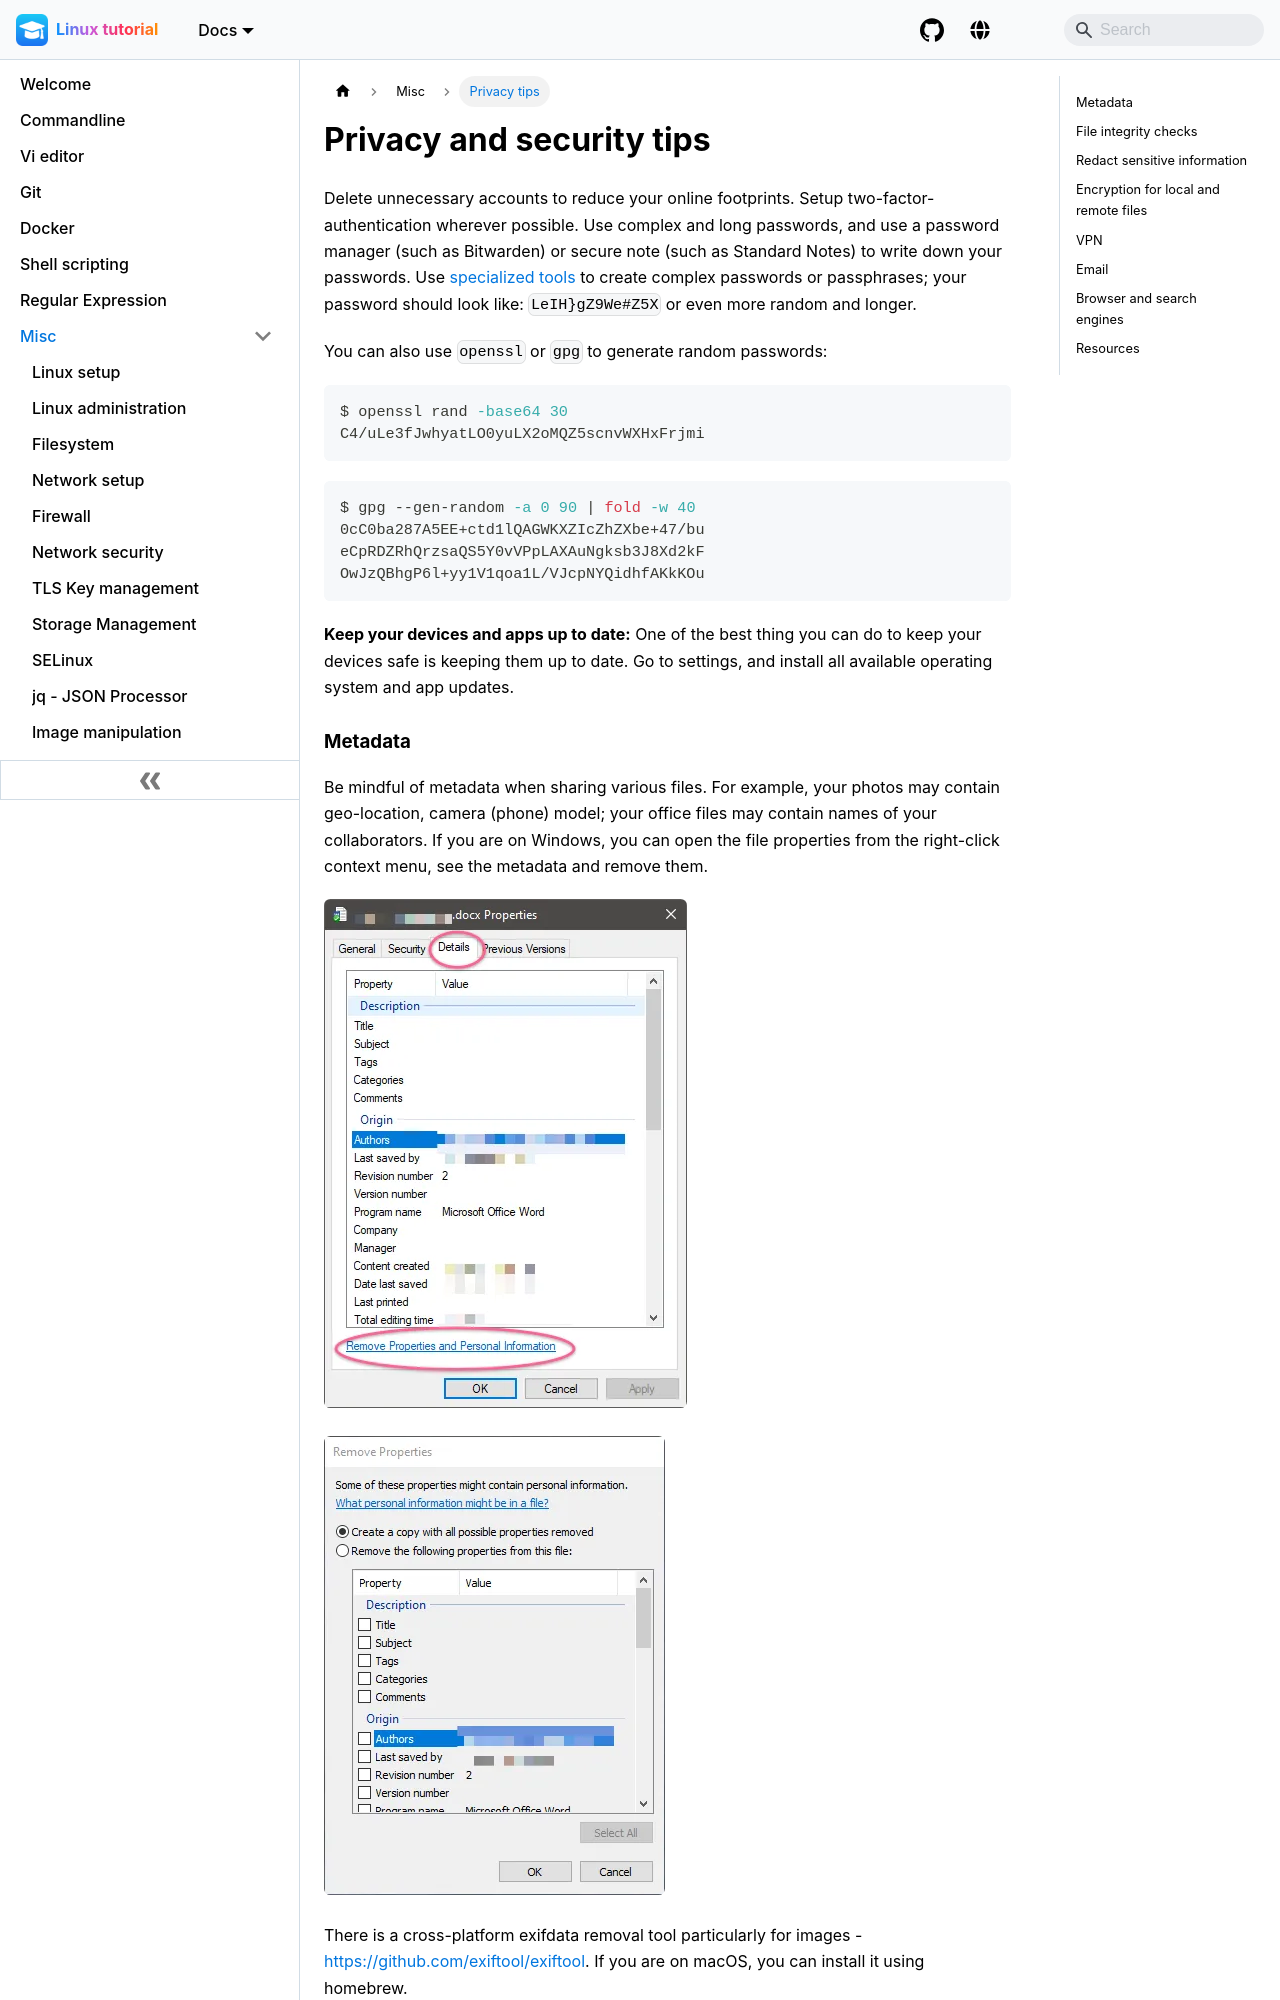

repository: pranabdas/linux · page: privacy/index.html · generator: docusaurus

---
title: Privacy and security tips
sidebar_label: Privacy tips
keywords: ["privacy and security", "PGP", "ProtonMail", "encryption", "metadata", "VPN"]
---

Delete unnecessary accounts to reduce your online footprints. Setup
two-factor-authentication wherever possible. Use complex and long passwords, and
use a password manager (such as Bitwarden) or secure note (such as Standard
Notes) to write down your passwords. Use [specialized tools](
https://bitwarden.com/password-generator/) to create complex passwords or
passphrases; your password should look like: `LeIH}gZ9We#Z5X` or even more
random and longer.

You can also use `openssl` or `gpg` to generate random passwords:
```bash
$ openssl rand -base64 30
C4/uLe3fJwhyatLO0yuLX2oMQZ5scnvWXHxFrjmi
```

```bash
$ gpg --gen-random -a 0 90 | fold -w 40
0cC0ba287A5EE+ctd1lQAGWKXZIcZhZXbe+47/bu
eCpRDZRhQrzsaQS5Y0vVPpLAXAuNgksb3J8Xd2kF
OwJzQBhgP6l+yy1V1qoa1L/VJcpNYQidhfAKkKOu
```

**Keep your devices and apps up to date:** One of the best thing you can do to
keep your devices safe is keeping them up to date. Go to settings, and install
all available operating system and app updates.

### Metadata

Be mindful of metadata when sharing various files. For example, your photos may
contain geo-location, camera (phone) model; your office files may contain names
of your collaborators. If you are on Windows, you can open the file properties
from the right-click context menu, see the metadata and remove them.

![metadata-removal-1](../static/img/metadata-removal-1.webp)

![metadata-removal-2](../static/img/metadata-removal-2.webp)

There is a cross-platform exifdata removal tool particularly for images -
https://github.com/exiftool/exiftool. If you are on macOS, you can install it
using homebrew.


### File integrity checks

When you download various installers, it is good idea to verify its SHASUM. On
Linux and macOS:
```bash
shasum -a 512 installer.ext
```

On Windows:
```powershell
CertUtil -hashfile installer.exe SHA512
```


### Redact sensitive information

Use professional tools to redact documents and images to hide sensitive
information. Adobe Acrobat Pro has redact tool to remove text and other data
from PDF files.
